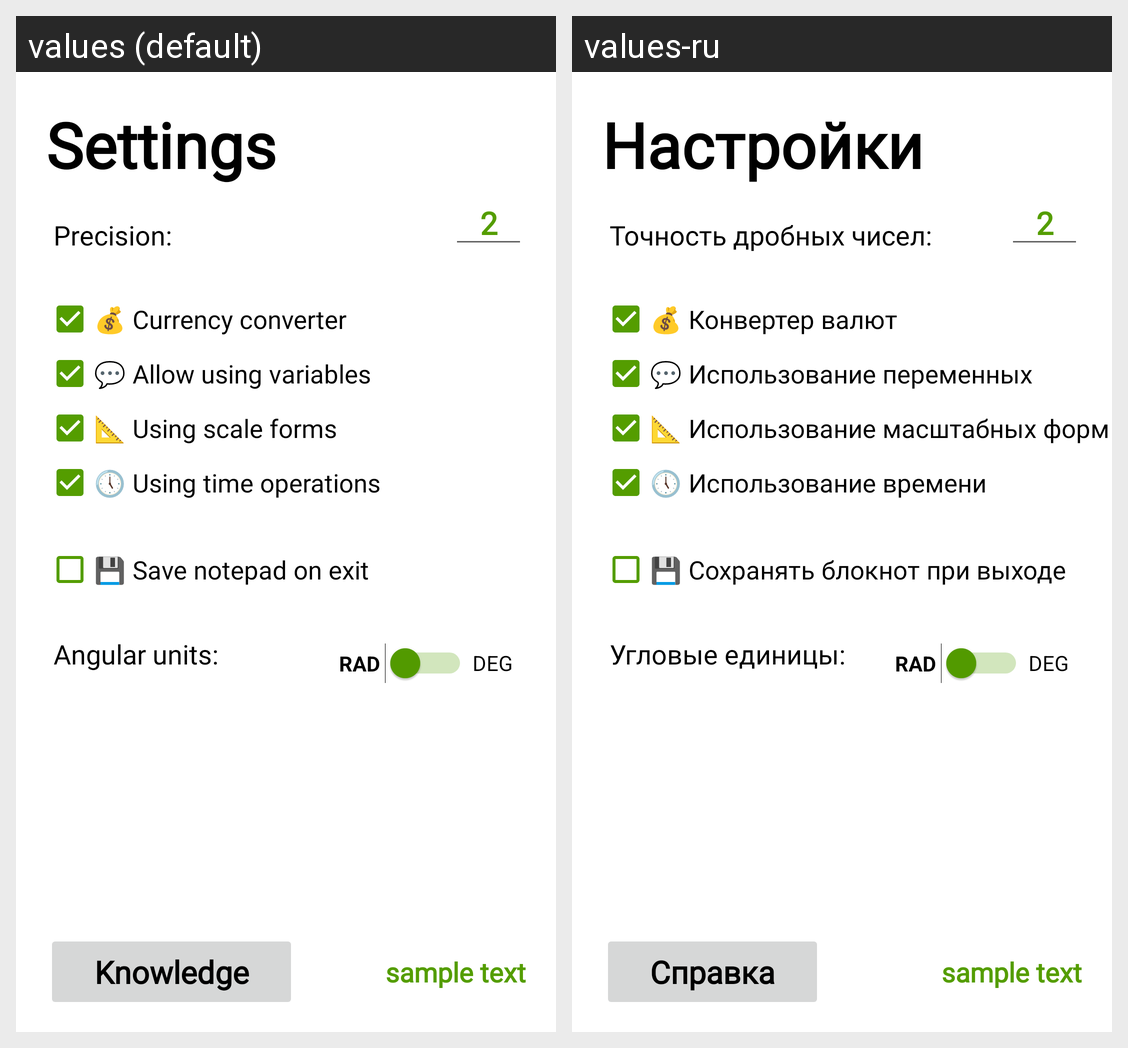

Strings drawn on this Android screen and how each of the app's shown locales translates them:
Android screen res/layout/fragment_settings.xml rendered under 2 locales, left to right: values (default), values-ru. Device: Nexus 5 (rendered at 1080×1920; each locale shown at half size, 540×960, under a caption strip naming it); theme Theme.Exta.
Strings drawn on this screen, with the default value and each locale's value (text and hints the layout hard-codes, and strings that could not be matched under every locale, appear in the picture but are not listed):

settings_label
  values: Settings
  values-ru: Настройки

settings_accuracy
  values: Precision:
  values-ru: Точность дробных чисел:

setting_std_accuracy
  values: 2
  values-ru: 2  [not translated; the default value is used]

settings_converter
  values: 💰 Currency converter
  values-ru: 💰 Конвертер валют

settings_variables
  values: 💬 Allow using variables
  values-ru: 💬 Использование переменных

using_scale_forms
  values: 📐 Using scale forms
  values-ru: 📐 Использование масштабных форм

using_time_math
  values: 🕔 Using time operations
  values-ru: 🕔 Использование времени

settings_save
  values: 💾 Save notepad on exit
  values-ru: 💾 Сохранять блокнот при выходе

faqbutton
  values: Knowledge
  values-ru: Справка

ang_units
  values: Angular units:
  values-ru: Угловые единицы:
